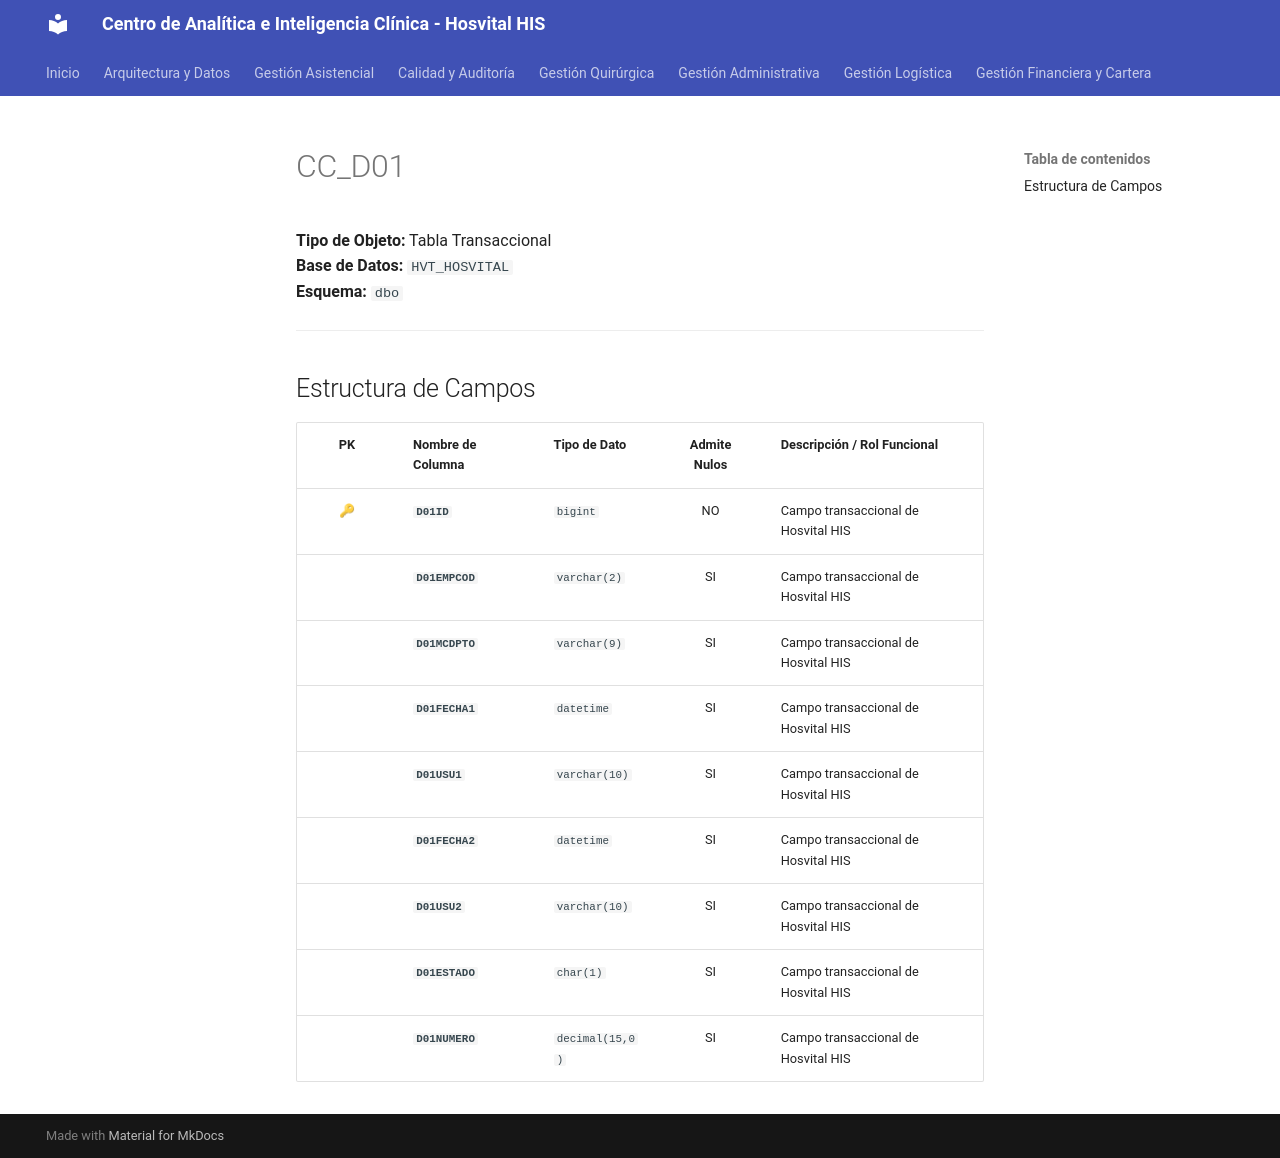

repository: SoporteSaludtech/superset-docs · page: diccionario-general/CC_D01/index.html · generator: mkdocs

# CC_D01

**Tipo de Objeto:** Tabla Transaccional  
**Base de Datos:** `HVT_HOSVITAL`  
**Esquema:** `dbo`

---

## Estructura de Campos

| PK | Nombre de Columna | Tipo de Dato | Admite Nulos | Descripción / Rol Funcional |
| :-: | :--- | :--- | :-: | :--- |
| 🔑 | **`D01ID`** | `bigint` | NO | Campo transaccional de Hosvital HIS |
|  | **`D01EMPCOD`** | `varchar(2)` | SI | Campo transaccional de Hosvital HIS |
|  | **`D01MCDPTO`** | `varchar(9)` | SI | Campo transaccional de Hosvital HIS |
|  | **`D01FECHA1`** | `datetime` | SI | Campo transaccional de Hosvital HIS |
|  | **`D01USU1`** | `varchar(10)` | SI | Campo transaccional de Hosvital HIS |
|  | **`D01FECHA2`** | `datetime` | SI | Campo transaccional de Hosvital HIS |
|  | **`D01USU2`** | `varchar(10)` | SI | Campo transaccional de Hosvital HIS |
|  | **`D01ESTADO`** | `char(1)` | SI | Campo transaccional de Hosvital HIS |
|  | **`D01NUMERO`** | `decimal(15,0)` | SI | Campo transaccional de Hosvital HIS |
